Dataset: Hand-Gesture-Recognizer (GitHub, Rahul2k/Hand-Gesture-Recognizer). Classes: fist, one finger, perfect sign, two fingers.

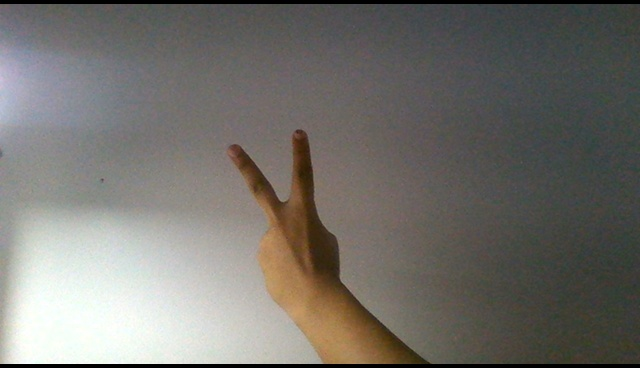
Label: two fingers

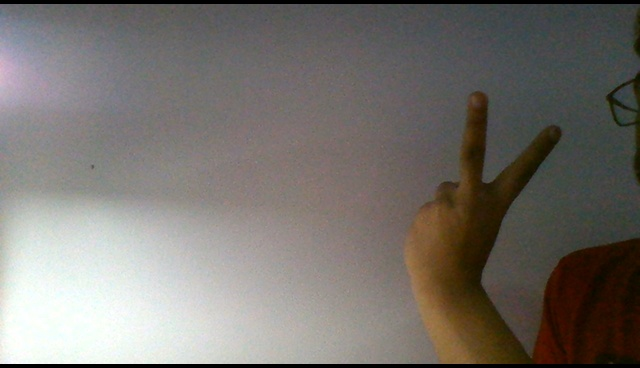
Label: two fingers

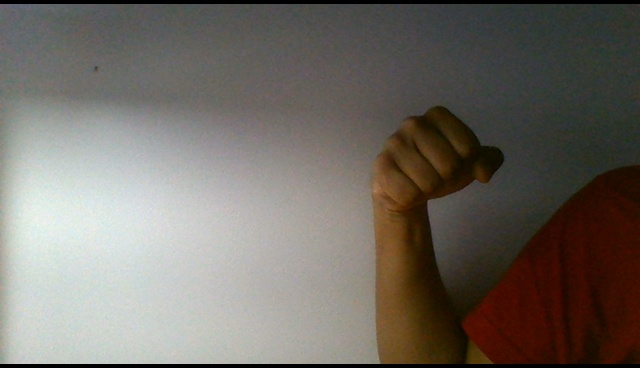
Label: fist

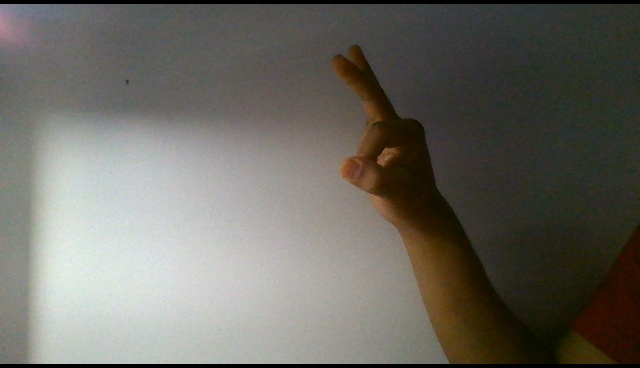
Label: perfect sign

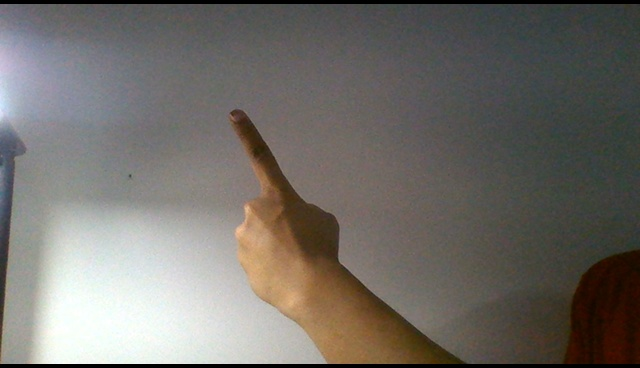
Label: one finger

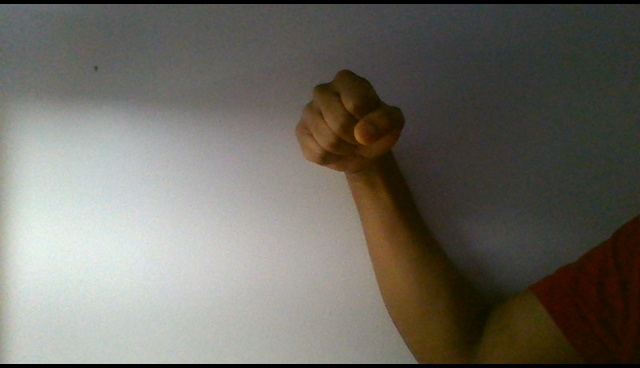
Label: fist
